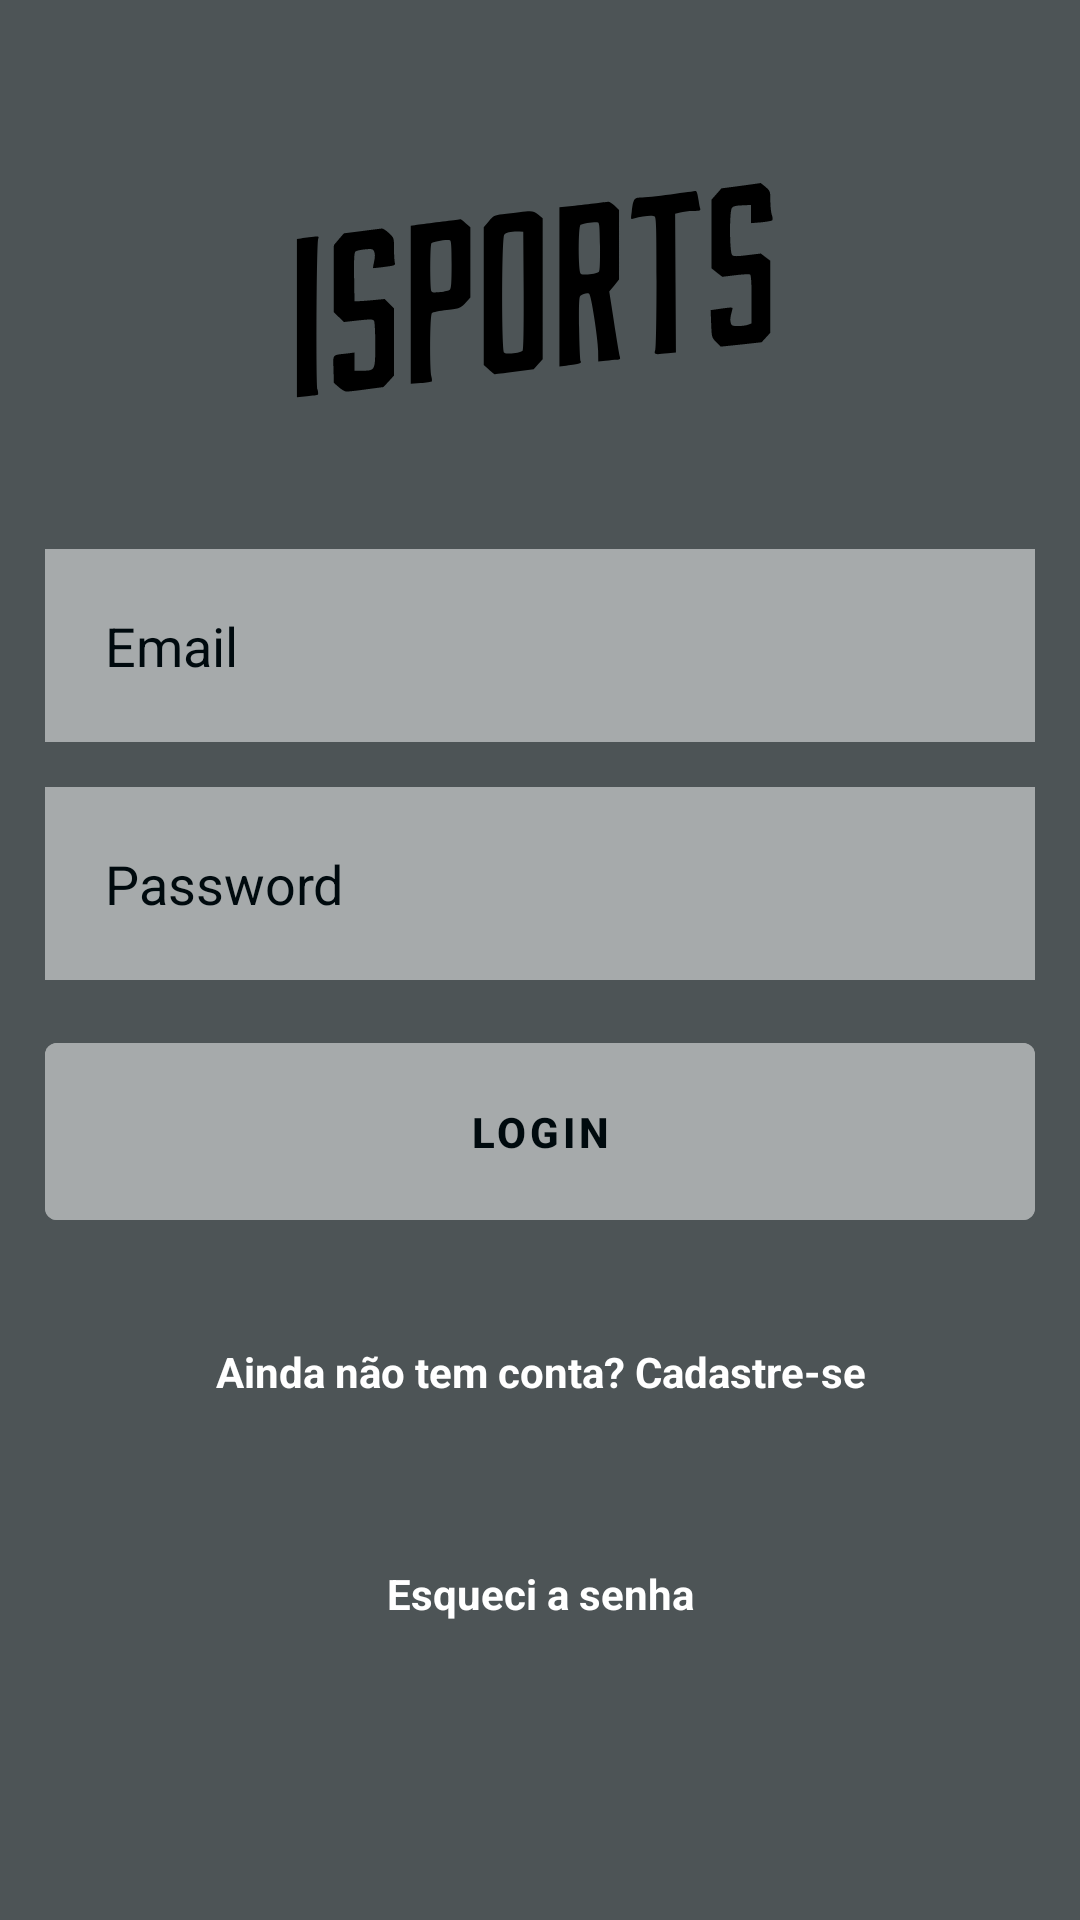

This screen was rendered from an Android layout file. Write that file and the resources it references.
<!-- AndroidManifest.xml: application theme Theme.ISports -->
<!-- res/layout/fragment_login.xml -->
<?xml version="1.0" encoding="utf-8"?>
<androidx.constraintlayout.widget.ConstraintLayout xmlns:android="http://schemas.android.com/apk/res/android"
    xmlns:app="http://schemas.android.com/apk/res-auto"
    xmlns:tools="http://schemas.android.com/tools"
    android:layout_width="match_parent"
    android:layout_height="match_parent"
    tools:context=".view.LoginFragment"
    android:background="@color/black_tint_30">

    <com.google.android.material.progressindicator.LinearProgressIndicator
        android:id="@+id/progress_horizontal"
        app:layout_constraintTop_toTopOf="parent"
        app:layout_constraintStart_toStartOf="parent"
        android:indeterminate="true"
        app:indicatorColor="@color/black"
        android:visibility="gone"
        android:layout_width="match_parent"
        android:layout_height="wrap_content"/>

    <ImageView
        android:id="@+id/app_logo_cadastro"
        android:layout_width="wrap_content"
        android:layout_height="wrap_content"
        android:layout_marginTop="40dp"
        android:contentDescription="@string/image_view_logo_description"
        android:src="@drawable/ic_isports_logo"
        app:layout_constraintEnd_toEndOf="parent"
        app:layout_constraintStart_toStartOf="parent"
        app:layout_constraintTop_toTopOf="parent" />

    <EditText
        android:id="@+id/login_email_edit_text"
        android:layout_width="match_parent"
        android:layout_height="wrap_content"
        android:layout_margin="15dp"
        android:autofillHints="username"
        android:background="@color/grey_tint_50"
        android:drawableStart="@drawable/ic_action_email"
        android:drawablePadding="20dp"
        android:hint="@string/login_email_hint"
        android:inputType="textEmailAddress"
        android:padding="20dp"
        android:textColor="@color/black"
        android:textColorHint="@color/black"
        app:layout_constraintEnd_toEndOf="parent"
        app:layout_constraintStart_toStartOf="parent"
        app:layout_constraintTop_toBottomOf="@+id/app_logo_cadastro" />

    <EditText
        android:id="@+id/login_password_edit_text"
        android:layout_width="match_parent"
        android:layout_height="wrap_content"
        android:layout_margin="15dp"
        android:background="@color/grey_tint_50"
        android:hint="@string/login_password_hint"
        android:inputType="textPassword"
        android:padding="20dp"
        android:textColor="@color/black"
        android:textColorHint="@color/black"
        android:drawableStart="@drawable/ic_action_password"
        android:drawablePadding="20dp"
        android:autofillHints="password"
        app:layout_constraintEnd_toEndOf="parent"
        app:layout_constraintStart_toStartOf="parent"
        app:layout_constraintTop_toBottomOf="@+id/login_email_edit_text" />

    <com.google.android.material.button.MaterialButton
        android:id="@+id/login_Button"
        style="@style/Widget.MaterialComponents.Button.TextButton"
        android:layout_width="match_parent"
        android:layout_height="wrap_content"
        android:layout_margin="15dp"
        android:padding="20dp"
        android:backgroundTint="@color/grey_tint_50"
        android:text="@string/loginButton_Text"
        android:textStyle="bold"
        android:textColor="@color/black"
        app:layout_constraintEnd_toEndOf="parent"
        app:layout_constraintStart_toStartOf="parent"
        app:layout_constraintTop_toBottomOf="@+id/login_password_edit_text" />

    <TextView
        android:id="@+id/cadastro_text_view"
        android:layout_width="match_parent"
        android:layout_height="wrap_content"
        android:text="@string/login_cadastro_label"
        android:textColor="@color/white"
        android:gravity="center"
        android:textStyle="bold"
        android:layout_margin="15dp"
        android:padding="20dp"
        app:layout_constraintEnd_toEndOf="parent"
        app:layout_constraintStart_toStartOf="parent"
        app:layout_constraintTop_toBottomOf="@+id/login_Button" />

    <TextView
        android:id="@+id/esqueci_senha_text_view"
        android:layout_width="match_parent"
        android:layout_height="wrap_content"
        android:layout_margin="15dp"
        android:gravity="center"
        android:padding="20dp"
        android:text="@string/login_esqueci_senha_label"
        android:textColor="@color/white"
        android:textStyle="bold"
        app:layout_constraintEnd_toEndOf="parent"
        app:layout_constraintStart_toStartOf="parent"
        app:layout_constraintTop_toBottomOf="@+id/cadastro_text_view" />

</androidx.constraintlayout.widget.ConstraintLayout>
<!-- resources referenced by this layout -->
<resources>
  <color name="black">#000a0e</color>
  <color name="black_tint_30">#4d5456</color>
  <color name="grey_tint_50">#a6aaab</color>
  <color name="white">#ffffff</color>
  <!-- drawable ic_isports_logo: vector/xml drawable (drawable, 4270 chars, omitted) -->
  <string name="image_view_logo_description">Logo do ISports</string>
  <string name="loginButton_Text">Login</string>
  <string name="login_cadastro_label">Ainda não tem conta? Cadastre-se</string>
  <string name="login_email_hint">Email</string>
  <string name="login_esqueci_senha_label">Esqueci a senha</string>
  <string name="login_password_hint">Password</string>
  <style name="Theme.ISports" parent="Theme.MaterialComponents.DayNight.DarkActionBar">
          
          <item name="colorPrimary">@color/black_tint_30</item>
          <item name="colorPrimaryVariant">@color/black_tint_40</item>
          <item name="colorOnPrimary">@color/white</item>
          
          <item name="colorSecondary">@color/black_tint_90</item>
          <item name="colorSecondaryVariant">@color/black_tint_80</item>
          <item name="colorOnSecondary">@color/black</item>
          
          <item name="android:statusBarColor" tools:targetApi="l">?attr/colorPrimaryVariant</item>
          
      </style>
  <color name="black_tint_40">#666c6e</color>
  <color name="black_tint_90">#e6e7e7</color>
  <color name="black_tint_80">#cccecf</color>
</resources>
